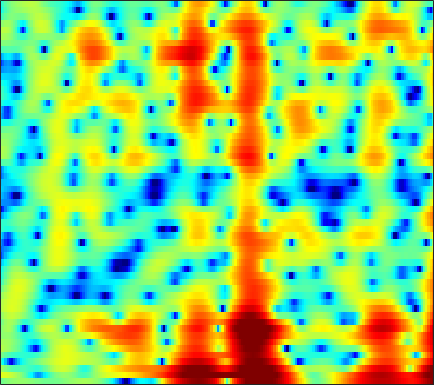

The data file committed next to this chart (first rows):
-0.83668, -0.48497, -0.078543, 0.23844, 0.42706, 0.61843, 0.72976, 0.77555, 0.79647, 0.76999, 0.70303, 0.63609, 0.50178, 0.34558, 0.21374, 0.027234, -0.16395, -0.2968, -0.45596, -0.58658, -0.67887, -0.71232, -0.7425, -0.74102
3.825, 3.674, 3.439, 3.161, 2.917, 2.538, 2.082, 1.691, 1.079, 0.3535, -0.5172, -1.274, -2.47, -3.902, -5.141, -6.963, -8.679, -9.414, -9.039, -7.525, -5.743, -4.506, -3.088, -1.928
1.483, 0.8859, 0.08302, -0.6511, -1.121, -1.578, -1.835, -1.911, -1.921, -1.904, -1.937, -2.021, -2.222, -2.507, -2.772, -3.095, -3.287, -3.262, -2.925, -2.26, -1.383, -0.673, 0.2521, 1.09
-3.077, -4.684, -7.45, -11.23, -14.66, -15.96, -12.2, -9.667, -7.211, -5.468, -4.208, -3.482, -2.711, -2.094, -1.697, -1.226, -0.7701, -0.4323, 0.03402, 0.5279, 1.044, 1.438, 1.945, 2.426
-0.03368, -0.5775, -1.283, -1.919, -2.315, -2.709, -2.952, -3.062, -3.144, -3.198, -3.258, -3.313, -3.398, -3.435, -3.418, -3.272, -2.956, -2.607, -1.998, -1.274, -0.4846, 0.1121, 0.876, 1.579
2.109, 1.861, 1.502, 1.108, 0.7807, 0.2999, -0.2373, -0.6936, -1.391, -2.231, -3.287, -4.26, -5.9, -8.111, -10.32, -14.03, -15.66, -13.02, -8.889, -5.759, -3.383, -1.955, -0.4061, 0.8262
1.512, 1.493, 1.393, 1.188, 0.96, 0.5678, 0.08134, -0.3448, -0.9964, -1.738, -2.562, -3.233, -4.191, -5.191, -5.879, -6.496, -6.515, -6.043, -4.881, -3.468, -2.079, -1.134, -0.03391, 0.8828
0.3218, 0.5906, 0.7617, 0.7185, 0.5571, 0.1485, -0.4407, -0.9846, -1.789, -2.572, -3.209, -3.5, -3.611, -3.408, -3.101, -2.55, -1.898, -1.355, -0.64, 0.04688, 0.6913, 1.1, 1.534, 1.821
-0.1122, 0.6287, 1.241, 1.414, 1.282, 0.7063, -0.3719, -1.584, -3.923, -7.552, -13.78, -18.56, -11.56, -6.631, -4.262, -2.022, -0.4287, 0.5014, 1.485, 2.215, 2.74, 3.016, 3.201, 3.146
-0.8882, 0.07782, 0.9627, 1.432, 1.544, 1.339, 0.7908, 0.1768, -0.8631, -2.012, -2.974, -3.346, -3.282, -2.764, -2.25, -1.569, -0.9738, -0.5779, -0.1222, 0.312, 0.7235, 0.9944, 1.294, 1.467
0.5744, 1.247, 1.954, 2.421, 2.621, 2.683, 2.545, 2.325, 1.9, 1.348, 0.7166, 0.1956, -0.5553, -1.399, -2.103, -3.179, -4.389, -5.288, -6.142, -6.193, -5.371, -4.451, -3.178, -2.063
1.91, 2.399, 2.927, 3.318, 3.501, 3.602, 3.537, 3.381, 3.022, 2.506, 1.8, 1.135, 0.04847, -1.325, -2.606, -4.756, -7.636, -10.56, -15.73, -16.94, -12.14, -9.389, -6.788, -5.003
1.777, 2.233, 2.753, 3.151, 3.369, 3.548, 3.571, 3.489, 3.238, 2.822, 2.238, 1.687, 0.7999, -0.2568, -1.142, -2.427, -3.743, -4.668, -5.696, -6.31, -6.55, -6.532, -6.306, -5.959
0.7459, 1.35, 2.072, 2.671, 3.028, 3.377, 3.573, 3.62, 3.537, 3.285, 2.877, 2.472, 1.793, 0.9704, 0.2688, -0.7823, -1.928, -2.842, -4.111, -5.409, -6.655, -7.494, -8.389, -8.866
-1.105, -0.1032, 1.049, 1.996, 2.577, 3.17, 3.572, 3.751, 3.838, 3.752, 3.497, 3.194, 2.645, 1.935, 1.29, 0.2625, -0.9807, -2.078, -3.839, -6.056, -8.988, -12.01, -18.36, -24.53
-3.119, -1.752, -0.2454, 0.968, 1.703, 2.474, 3.023, 3.293, 3.49, 3.507, 3.353, 3.134, 2.721, 2.17, 1.669, 0.8975, -0.01848, -0.8064, -2.012, -3.425, -4.995, -6.196, -7.554, -8.205
-3.953, -2.716, -1.267, -0.07144, 0.6559, 1.43, 1.988, 2.259, 2.422, 2.387, 2.178, 1.931, 1.511, 1.037, 0.6768, 0.2339, -0.1421, -0.3808, -0.6575, -0.9081, -1.155, -1.302, -1.467, -1.555
-4.571, -3.5, -2.193, -1.066, -0.348, 0.3861, 0.8619, 1.057, 1.07, 0.7867, 0.2195, -0.3991, -1.44, -2.571, -3.303, -3.781, -3.447, -2.798, -1.723, -0.6779, 0.2158, 0.7563, 1.316, 1.714
-7.465, -6.172, -4.585, -3.227, -2.382, -1.503, -0.9535, -0.7396, -0.7417, -1.122, -1.969, -2.984, -5.041, -8.435, -12.89, -30.43, -12.9, -7.99, -4.112, -1.574, 0.2503, 1.284, 2.347, 3.105
-12.33, -10.12, -7.941, -6.302, -5.323, -4.28, -3.475, -3.065, -2.754, -2.706, -2.958, -3.307, -3.958, -4.683, -5.097, -5.179, -4.502, -3.621, -2.191, -0.7622, 0.5231, 1.384, 2.356, 3.121
-10.82, -10.25, -9.467, -8.604, -7.878, -6.838, -5.772, -5.045, -4.24, -3.67, -3.304, -3.153, -3.08, -3.057, -3, -2.799, -2.402, -1.965, -1.216, -0.3052, 0.6568, 1.366, 2.248, 3.002
-9.443, -11.06, -13.55, -14.94, -13.72, -10.7, -7.985, -6.42, -4.838, -3.808, -3.201, -3.006, -3.01, -3.255, -3.549, -3.938, -4.118, -3.905, -3.092, -1.823, -0.3506, 0.7241, 2.014, 3.079
-6.32, -8.122, -10.76, -12.3, -11.37, -8.741, -6.313, -4.915, -3.561, -2.712, -2.369, -2.444, -2.98, -4.128, -5.54, -8.527, -13.9, -18.84, -11.94, -6.261, -2.652, -0.6541, 1.373, 2.906
-2.854, -3.387, -3.888, -4.039, -3.9, -3.424, -2.827, -2.343, -1.823, -1.51, -1.475, -1.638, -2.182, -3.085, -3.977, -5.342, -6.55, -6.826, -5.988, -4.265, -2.319, -0.9397, 0.701, 2.085
-3.156, -3.245, -3.131, -2.791, -2.462, -1.955, -1.451, -1.094, -0.7139, -0.4936, -0.4481, -0.5352, -0.8367, -1.328, -1.784, -2.459, -3.118, -3.493, -3.688, -3.408, -2.574, -1.664, -0.2321, 1.164
-8.904, -7.953, -6.22, -4.64, -3.633, -2.55, -1.661, -1.132, -0.5494, -0.1214, 0.1389, 0.195, 0.09346, -0.2702, -0.7552, -1.739, -3.209, -4.812, -7.865, -11.47, -9.916, -6.355, -2.459, 0.314
-16.62, -13.32, -9.995, -7.871, -6.748, -5.645, -4.778, -4.191, -3.422, -2.652, -1.947, -1.505, -1.095, -0.9469, -1.046, -1.501, -2.375, -3.316, -4.816, -5.845, -5.098, -3.477, -1.045, 1.043
-9.196, -9.399, -9.537, -9.749, -10.09, -10.7, -11.24, -11.19, -10.12, -8.257, -6.303, -4.988, -3.558, -2.483, -1.881, -1.321, -0.9787, -0.7867, -0.5532, -0.2109, 0.3162, 0.8387, 1.626, 2.438
-7.549, -8.131, -9.075, -10.36, -11.71, -14.5, -19.67, -26.71, -19.47, -12.84, -8.891, -6.753, -4.577, -2.928, -1.943, -0.8806, -0.03745, 0.4907, 1.096, 1.624, 2.107, 2.443, 2.846, 3.188
-6.779, -7.157, -7.699, -8.308, -8.791, -9.411, -9.777, -9.724, -8.95, -7.583, -5.969, -4.758, -3.271, -1.945, -1.077, -0.0711, 0.7894, 1.333, 1.961, 2.473, 2.875, 3.102, 3.31, 3.388
-7.386, -7.298, -7.075, -6.817, -6.619, -6.321, -5.949, -5.575, -4.965, -4.219, -3.368, -2.692, -1.775, -0.8793, -0.2384, 0.5552, 1.265, 1.744, 2.294, 2.746, 3.08, 3.248, 3.348, 3.285
-10.86, -9.365, -7.706, -6.47, -5.773, -5.054, -4.494, -4.105, -3.619, -3.096, -2.513, -2.044, -1.372, -0.6949, -0.1856, 0.4748, 1.091, 1.528, 2.056, 2.515, 2.89, 3.103, 3.256, 3.247
-10.28, -8.144, -6.195, -4.979, -4.42, -4.029, -3.928, -3.955, -3.988, -3.872, -3.528, -3.124, -2.456, -1.754, -1.248, -0.6262, -0.04537, 0.3773, 0.9629, 1.575, 2.197, 2.637, 3.123, 3.445
-1.919, -1.772, -1.632, -1.74, -2.067, -2.894, -4.208, -5.572, -7.647, -9.148, -8.63, -7.263, -5.483, -4.15, -3.531, -3.129, -3.019, -2.968, -2.58, -1.574, -0.127, 1.023, 2.408, 3.479
1.79, 1.56, 1.107, 0.3905, -0.3796, -1.821, -3.893, -6.034, -10.05, -14.48, -12.77, -9.899, -7.351, -6.099, -5.863, -6.487, -8.569, -11.72, -20.96, -12.39, -5.573, -2.452, 0.4575, 2.434
1.84, 1.66, 1.251, 0.6479, 0.06201, -0.9097, -2.071, -3.025, -4.217, -5.128, -5.614, -5.729, -5.746, -5.818, -5.997, -6.454, -7.126, -7.554, -7.531, -6.22, -4.053, -2.34, -0.2925, 1.369
1.052, 1.008, 0.8137, 0.4771, 0.1284, -0.444, -1.134, -1.682, -2.457, -3.243, -4, -4.545, -5.203, -5.736, -6.01, -6.135, -5.879, -5.48, -4.604, -3.458, -2.131, -1.101, 0.2167, 1.378
0.3162, 0.3966, 0.4045, 0.2831, 0.1138, -0.2126, -0.6599, -1.082, -1.799, -2.686, -3.787, -4.775, -6.343, -8.08, -9.246, -9.822, -8.721, -7.23, -5.094, -3.135, -1.413, -0.2838, 1.003, 2.046
-1.111, -0.9508, -0.8191, -0.7541, -0.7341, -0.7726, -0.8978, -1.114, -1.549, -2.256, -3.334, -4.476, -6.611, -10.01, -14.04, -19.88, -12.85, -8.753, -5.084, -2.501, -0.5683, 0.5937, 1.839, 2.793
-4.275, -4.312, -4.353, -4.175, -3.877, -3.319, -2.735, -2.384, -2.053, -2.007, -2.252, -2.61, -3.254, -3.98, -4.4, -4.514, -3.946, -3.194, -1.978, -0.7554, 0.3587, 1.103, 1.984, 2.726
-8.308, -9.838, -12.28, -12.86, -11.08, -8.055, -5.593, -4.176, -2.804, -1.874, -1.275, -0.9952, -0.8054, -0.7092, -0.6815, -0.634, -0.5813, -0.4946, -0.3821, -0.235, -0.01156, 0.248, 0.774, 1.457
-7.606, -9.431, -12.41, -13.39, -11.4, -8.153, -5.52, -4.004, -2.453, -1.253, -0.3225, 0.2134, 0.7265, 1.03, 1.126, 1.06, 0.7452, 0.3184, -0.559, -1.81, -3.288, -4.152, -4.034, -2.319
-3.508, -4.141, -4.848, -5.201, -5.168, -4.752, -4.114, -3.511, -2.613, -1.62, -0.6494, 0.02938, 0.8135, 1.356, 1.594, 1.62, 1.278, 0.6882, -0.6157, -2.791, -6.467, -10.87, -12.39, -5.928
-2.133, -2.737, -3.573, -4.489, -5.204, -6.149, -6.929, -7.14, -6.57, -5.159, -3.427, -2.172, -0.7097, 0.4427, 1.068, 1.592, 1.754, 1.661, 1.256, 0.6145, -0.08327, -0.4375, -0.4534, 0.08469
-2.461, -3.091, -4.149, -5.549, -6.948, -9.654, -14.14, -21.2, -20.82, -11.41, -6.736, -4.339, -1.958, -0.2041, 0.789, 1.783, 2.439, 2.762, 2.98, 3.022, 2.967, 2.887, 2.749, 2.583
-3.991, -4.362, -5.042, -5.891, -6.656, -7.832, -8.983, -9.487, -8.978, -7.318, -5.219, -3.655, -1.793, -0.2311, 0.7547, 1.826, 2.656, 3.112, 3.547, 3.794, 3.867, 3.807, 3.583, 3.164
-6.577, -6.546, -6.589, -6.756, -6.919, -7.069, -7.077, -6.887, -6.266, -5.323, -4.074, -3.056, -1.704, -0.4216, 0.4521, 1.452, 2.263, 2.735, 3.212, 3.513, 3.632, 3.613, 3.436, 3.062
-9.569, -9.094, -8.601, -8.423, -8.468, -8.66, -8.762, -8.597, -7.939, -6.645, -5.012, -3.742, -2.134, -0.7378, 0.1578, 1.15, 1.904, 2.36, 2.803, 3.098, 3.273, 3.33, 3.289, 3.113
-13.01, -10.99, -9.462, -8.941, -9.217, -10.63, -13.67, -17.07, -16.82, -10.75, -6.549, -4.288, -2.014, -0.39, 0.4998, 1.331, 1.846, 2.097, 2.287, 2.427, 2.612, 2.787, 3.033, 3.236
-8.806, -7.297, -6.019, -5.518, -5.625, -6.421, -7.703, -8.445, -7.936, -5.773, -3.333, -1.78, -0.2008, 0.868, 1.327, 1.512, 1.232, 0.7303, -0.1895, -1.029, -1.096, -0.4654, 0.8671, 2.18
-2.34, -2.134, -1.855, -1.714, -1.709, -1.778, -1.814, -1.776, -1.554, -1.047, -0.4191, 0.06565, 0.6068, 0.8757, 0.8483, 0.4103, -0.6749, -2.101, -5.32, -12.09, -21.54, -9.684, -3.736, -0.52
0.07823, 0.08163, 0.05421, -0.03546, -0.1533, -0.3455, -0.5716, -0.724, -0.85, -0.8591, -0.7313, -0.5755, -0.33, -0.1476, -0.1105, -0.2854, -0.7778, -1.353, -2.33, -3.184, -3.361, -2.88, -1.748, -0.5759
1.453, 1.46, 1.337, 1.066, 0.7535, 0.161, -0.6248, -1.297, -2.195, -2.921, -3.101, -2.806, -2.021, -1.07, -0.4379, 0.1946, 0.5823, 0.7201, 0.77, 0.7203, 0.6533, 0.6207, 0.5615, 0.4097
2.123, 2.232, 2.195, 1.898, 1.471, 0.5493, -0.867, -2.402, -5.472, -10.48, -14.71, -10.22, -5.106, -1.962, -0.3547, 1.159, 2.138, 2.603, 2.948, 3.02, 2.853, 2.561, 1.925, 0.9699
0.3558, 0.7646, 1.105, 1.152, 0.9719, 0.4293, -0.5299, -1.542, -3.238, -4.971, -5.557, -4.705, -2.707, -0.7474, 0.4592, 1.697, 2.541, 2.95, 3.218, 3.21, 2.927, 2.525, 1.729, 0.5936
-2.913, -1.959, -1.01, -0.3878, -0.1164, 0.02215, -0.05607, -0.2049, -0.4196, -0.5469, -0.4702, -0.2282, 0.277, 0.8825, 1.333, 1.835, 2.188, 2.34, 2.37, 2.207, 1.853, 1.476, 0.8137, -0.02958
-4.714, -3.414, -2.09, -1.128, -0.5875, -0.07137, 0.2927, 0.4933, 0.7004, 0.8942, 1.104, 1.272, 1.512, 1.732, 1.863, 1.966, 1.959, 1.871, 1.649, 1.302, 0.8538, 0.4665, -0.1084, -0.7238
-3.7, -2.733, -1.663, -0.8221, -0.3248, 0.1981, 0.6049, 0.8599, 1.157, 1.44, 1.722, 1.911, 2.119, 2.246, 2.261, 2.162, 1.9, 1.592, 1.046, 0.3838, -0.3395, -0.8869, -1.529, -2.03
